Image classification data set "dataset" (Bamchon17/Chiikawa_Classification on GitHub). Class labels (4): Chiikawa, group, Hachiware, Usagi.

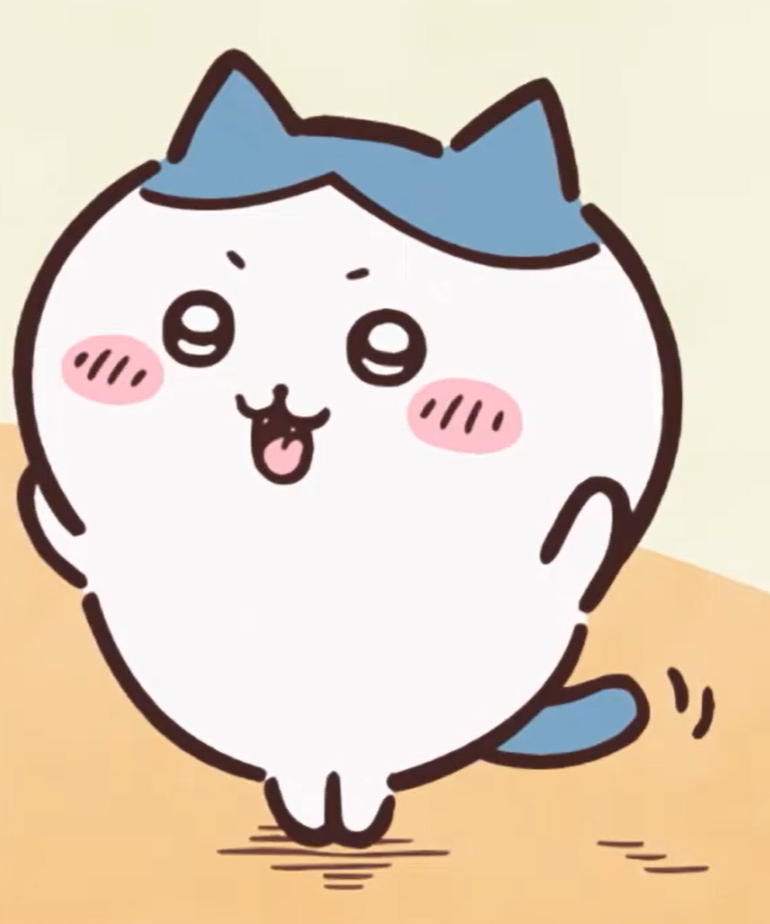
Label: Hachiware

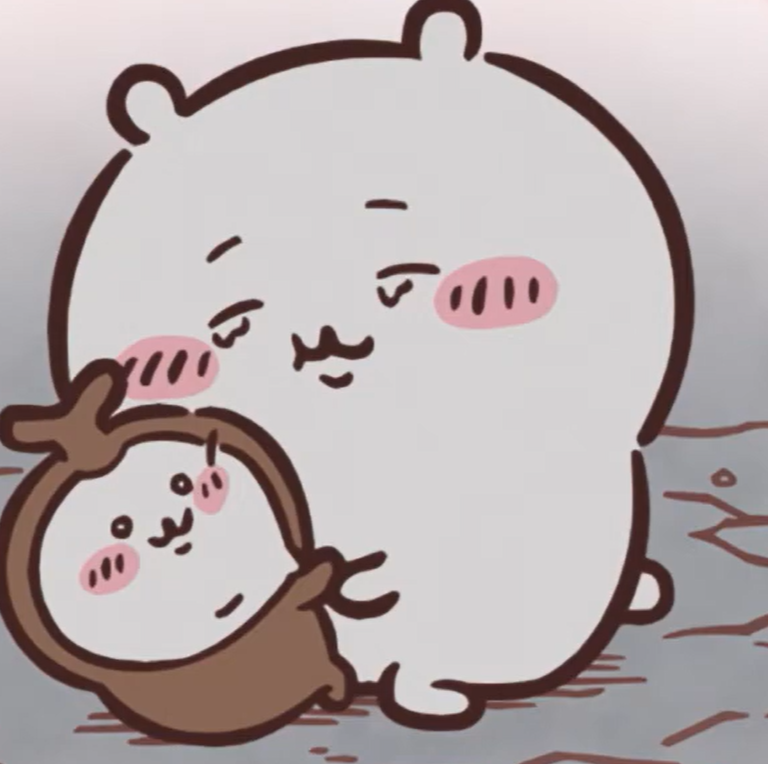
Label: Chiikawa

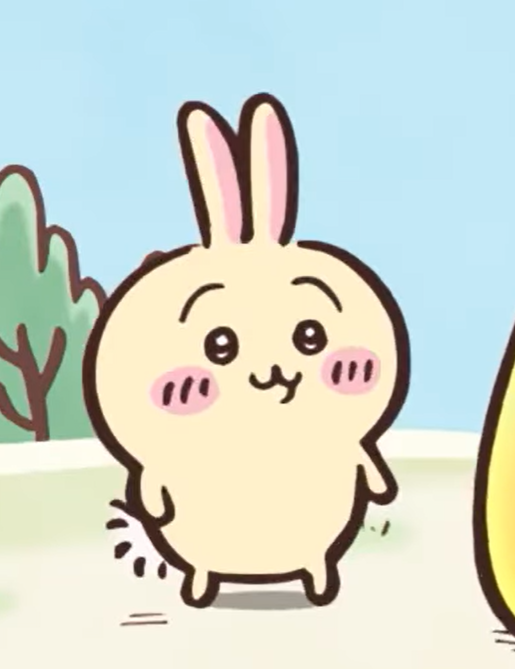
Label: Usagi

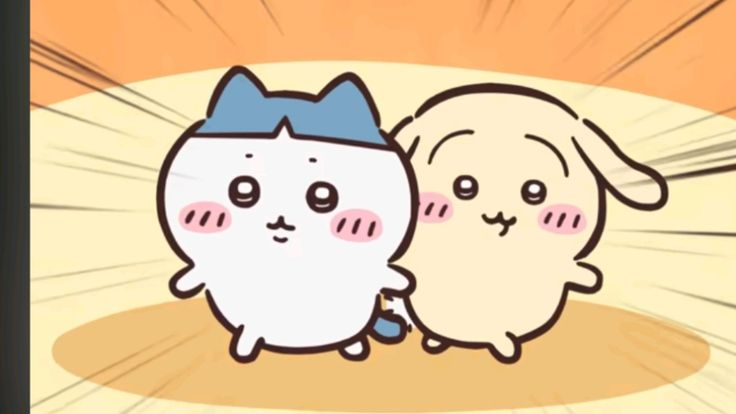
Label: group

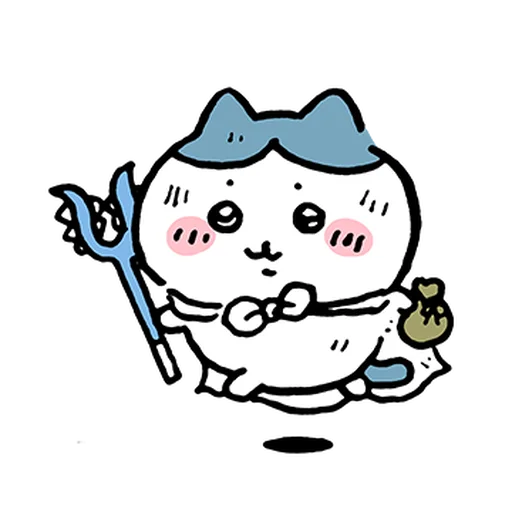
Label: Hachiware

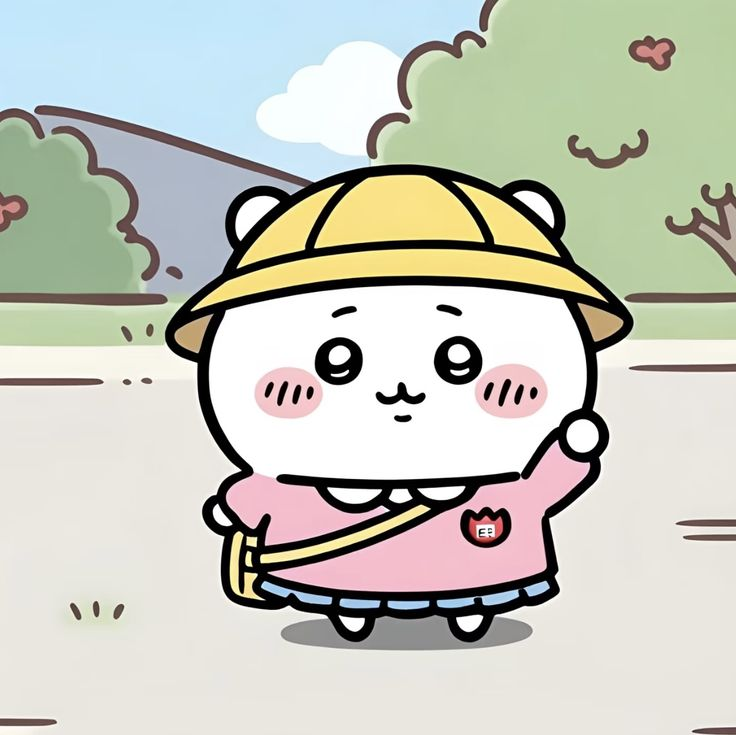
Label: Chiikawa
